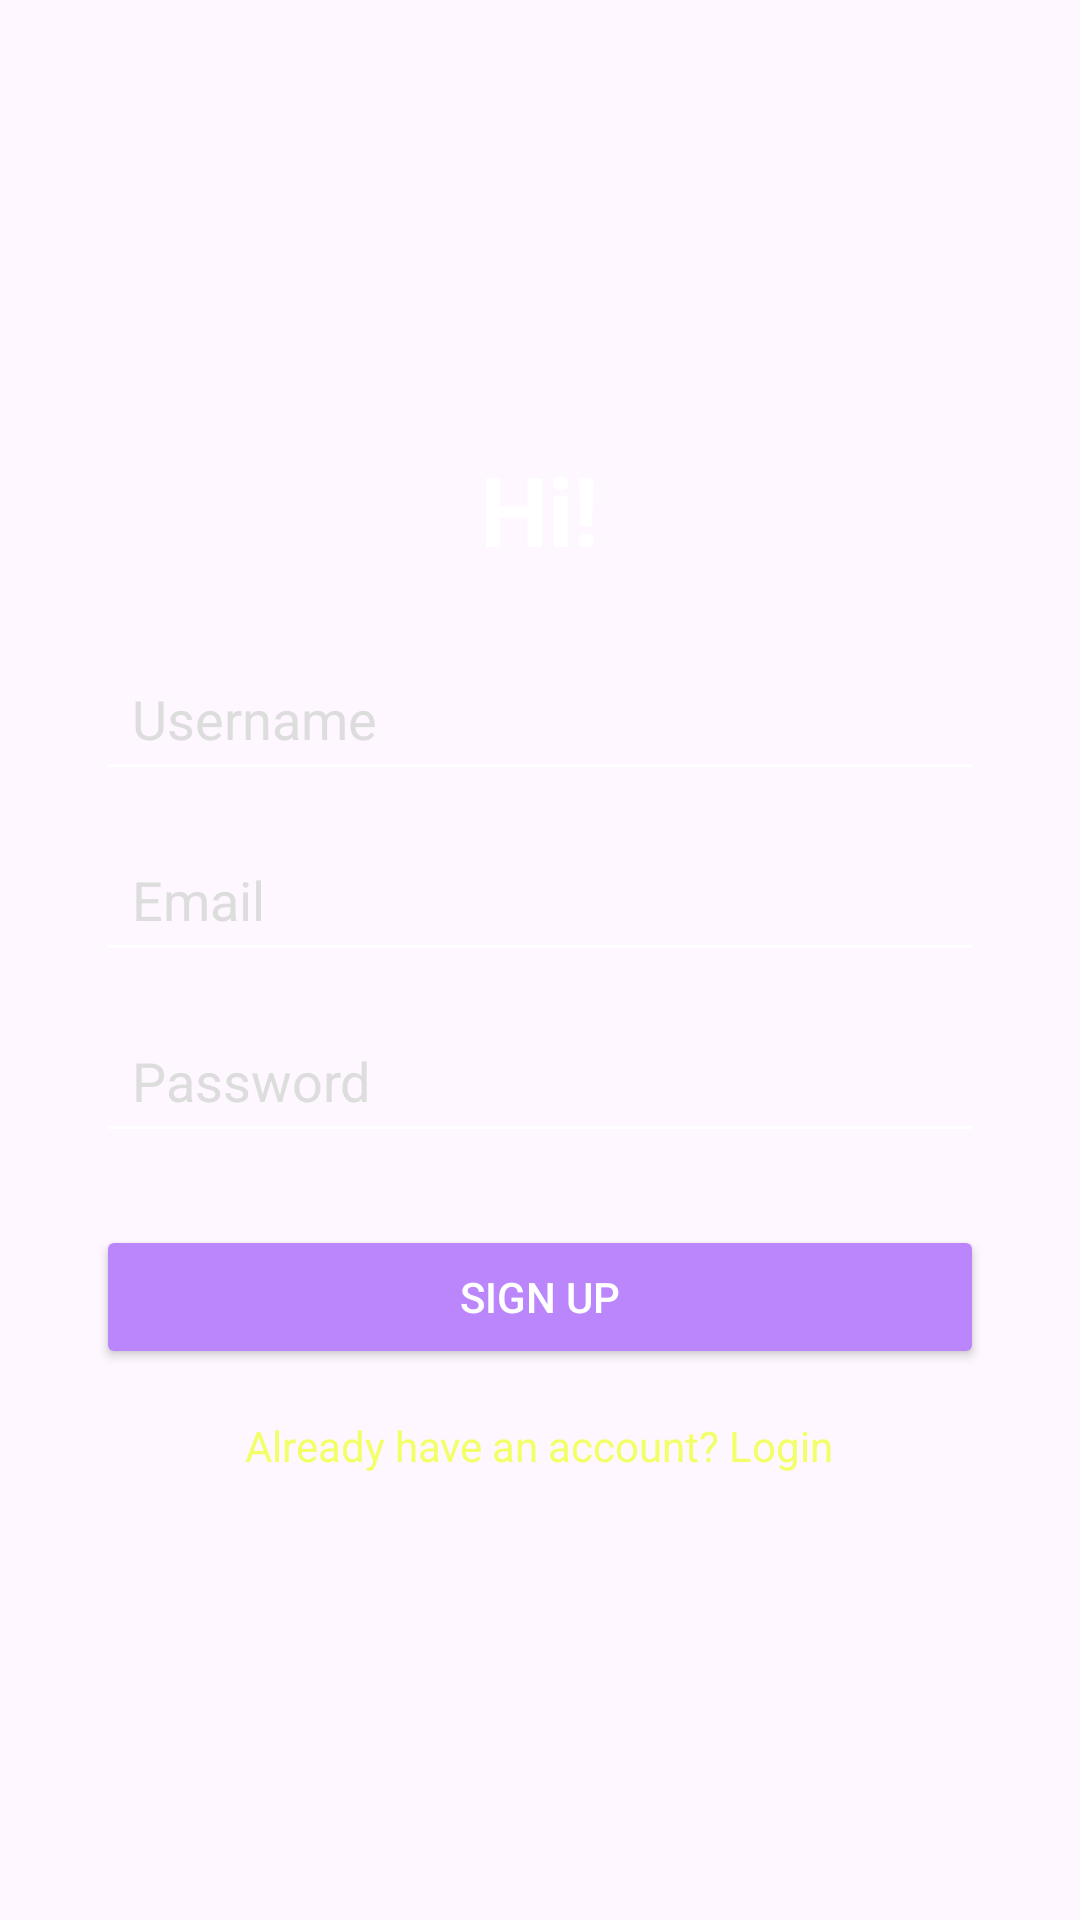

Reconstruct the res/layout file that produces this screen, plus the resources it refers to.
<!-- AndroidManifest.xml: application theme Theme.Virtual -->
<!-- res/layout/activity_sg.xml -->
<?xml version="1.0" encoding="utf-8"?>
<LinearLayout xmlns:android="http://schemas.android.com/apk/res/android"
    android:orientation="vertical"
    android:background="@drawable/purple_bg"
    android:gravity="center"
    android:layout_width="match_parent"
    android:layout_height="match_parent"
    android:padding="32dp">

    <TextView
        android:text="Hi!"
        android:textSize="32sp"
        android:textStyle="bold"
        android:textColor="#FFFFFF"
        android:layout_marginBottom="24dp"
        android:layout_width="wrap_content"
        android:layout_height="wrap_content" />

    <EditText
        android:id="@+id/signup_username"
        android:hint="Username"
        android:padding="12dp"
        android:backgroundTint="#FFFFFF"
        android:textColor="#FFFFFF"
        android:textColorHint="#DDDDDD"
        android:layout_width="match_parent"
        android:layout_height="wrap_content" />

    <EditText
        android:id="@+id/signup_email"
        android:hint="Email"
        android:inputType="textEmailAddress"
        android:padding="12dp"
        android:backgroundTint="#FFFFFF"
        android:textColor="#FFFFFF"
        android:textColorHint="#DDDDDD"
        android:layout_marginTop="12dp"
        android:layout_width="match_parent"
        android:layout_height="wrap_content" />

    <EditText
        android:id="@+id/signup_password"
        android:hint="Password"
        android:inputType="textPassword"
        android:padding="12dp"
        android:backgroundTint="#FFFFFF"
        android:textColor="#FFFFFF"
        android:textColorHint="#DDDDDD"
        android:layout_marginTop="12dp"
        android:layout_width="match_parent"
        android:layout_height="wrap_content" />

    <Button
        android:id="@+id/signup_button"
        android:text="Sign Up"
        android:layout_marginTop="24dp"
        android:backgroundTint="#BB86FC"
        android:textColor="#FFFFFF"
        android:layout_width="match_parent"
        android:layout_height="wrap_content" />

    <TextView
        android:id="@+id/goto_login"
        android:text="Already have an account? Login"
        android:textColor="#F2FF68"
        android:layout_marginTop="16dp"
        android:layout_width="wrap_content"
        android:layout_height="wrap_content" />
</LinearLayout>
<!-- resources referenced by this layout -->
<resources>
  <style name="Theme.Virtual" parent="Base.Theme.Virtual" />
  <style name="Base.Theme.Virtual" parent="Theme.Material3.DayNight.NoActionBar">
          
          
      </style>
</resources>
